Photos from the image-classification dataset "images" in the GitHub repository JunmyeongPark/yolo26_kant. Its 5 classes are: knob, sign green, sign off, sign red, sign yellow.

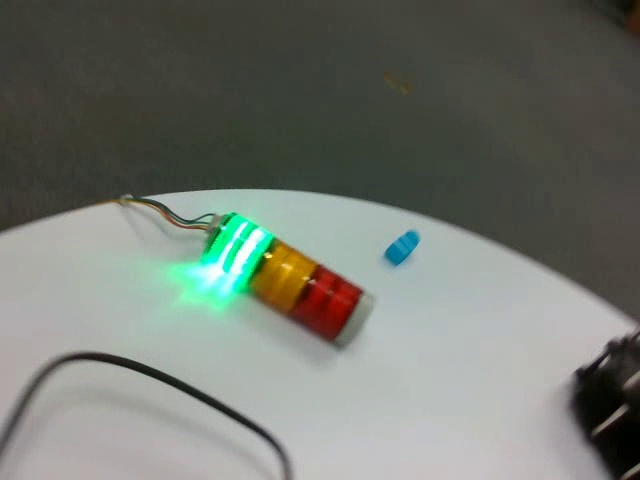
Label: sign green

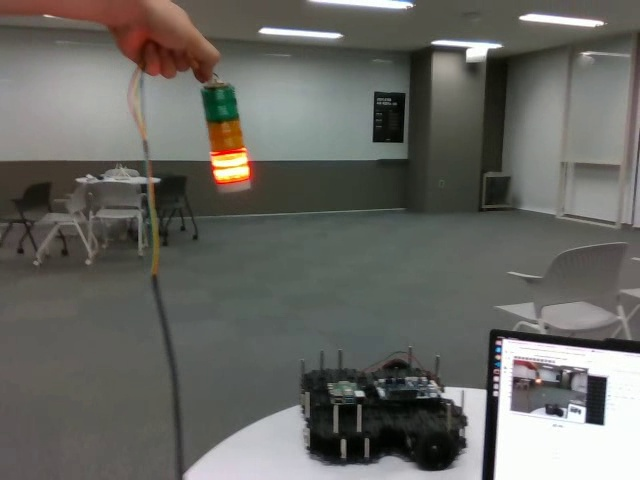
Label: sign red

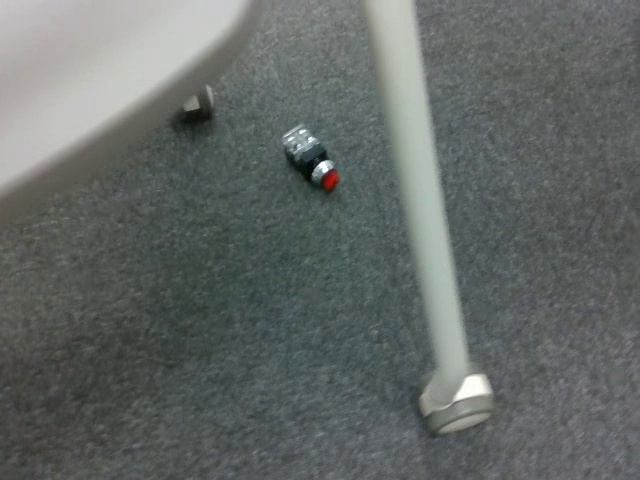
Label: knob

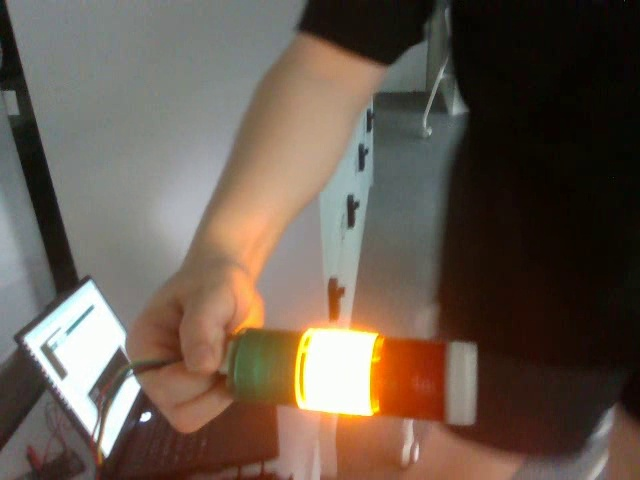
Label: sign yellow

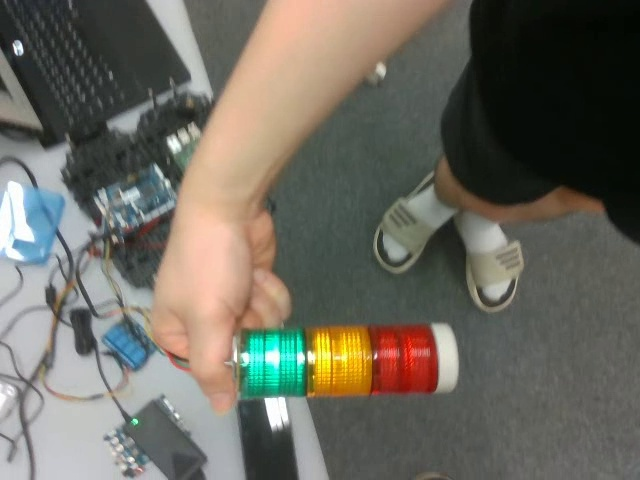
Label: sign off

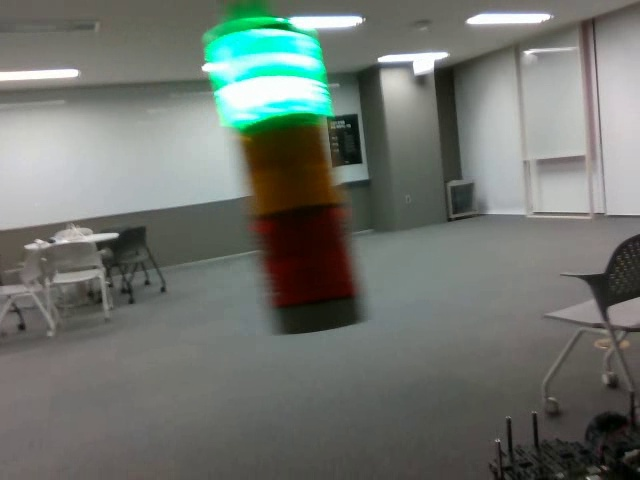
Label: sign green
